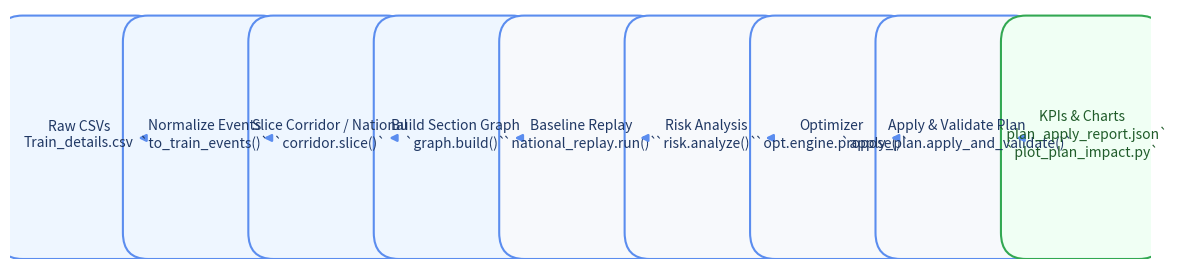

Write the Python code that produced this figure.
from __future__ import annotations

from pathlib import Path

import matplotlib.pyplot as plt
from matplotlib.patches import FancyBboxPatch

STEPS = [
    "Raw CSVs\nTrain_details.csv",
    "Normalize Events\n`to_train_events()`",
    "Slice Corridor / National\n`corridor.slice()`",
    "Build Section Graph\n`graph.build()`",
    "Baseline Replay\n`national_replay.run()`",
    "Risk Analysis\n`risk.analyze()`",
    "Optimizer\n`opt.engine.propose()`",
    "Apply & Validate Plan\n`apply_plan.apply_and_validate()`",
    "KPIs & Charts\n`plan_apply_report.json`\n`plot_plan_impact.py`",
]

COLORS = {
    "prep": "#eef6ff",
    "run": "#f7f9fc",
    "output": "#f0fff4",
}

STYLES = [
    (0, "prep"),
    (1, "prep"),
    (2, "prep"),
    (3, "prep"),
    (4, "run"),
    (5, "run"),
    (6, "run"),
    (7, "run"),
    (8, "output"),
]


def draw_flow(filename: Path) -> None:
    fig, ax = plt.subplots(figsize=(12, 2.8))
    ax.axis("off")

    total = len(STEPS)
    x_positions = [i for i in range(total)]

    for idx, (label, (_, style)) in enumerate(zip(STEPS, STYLES)):
        x = x_positions[idx]
        box = FancyBboxPatch(
            (x, 0.2),
            0.9,
            1.45,
            boxstyle="round,pad=0.2",
            linewidth=1.5,
            edgecolor="#5b8def" if style != "output" else "#32a852",
            facecolor=COLORS[style],
        )
        ax.add_patch(box)
        ax.text(
            x + 0.45,
            0.95,
            label,
            ha="center",
            va="center",
            fontsize=10,
            color="#203864" if style != "output" else "#205c2a",
            wrap=True,
        )
        if idx < total - 1:
            ax.annotate(
                "",
                xy=(x + 0.9, 0.92),
                xytext=(x + 1.0, 0.92),
                arrowprops=dict(arrowstyle="-|>", color="#5b8def", linewidth=1.8),
            )

    ax.set_xlim(-0.1, total - 0.0)
    ax.set_ylim(0, 1.9)
    fig.tight_layout()
    filename.parent.mkdir(parents=True, exist_ok=True)
    fig.savefig(filename, dpi=200, bbox_inches="tight")
    plt.close(fig)


def main() -> None:
    out = Path("reports/pipeline_flow.png")
    draw_flow(out)
    print(f"Saved {out.resolve()}")


if __name__ == "__main__":
    main()
